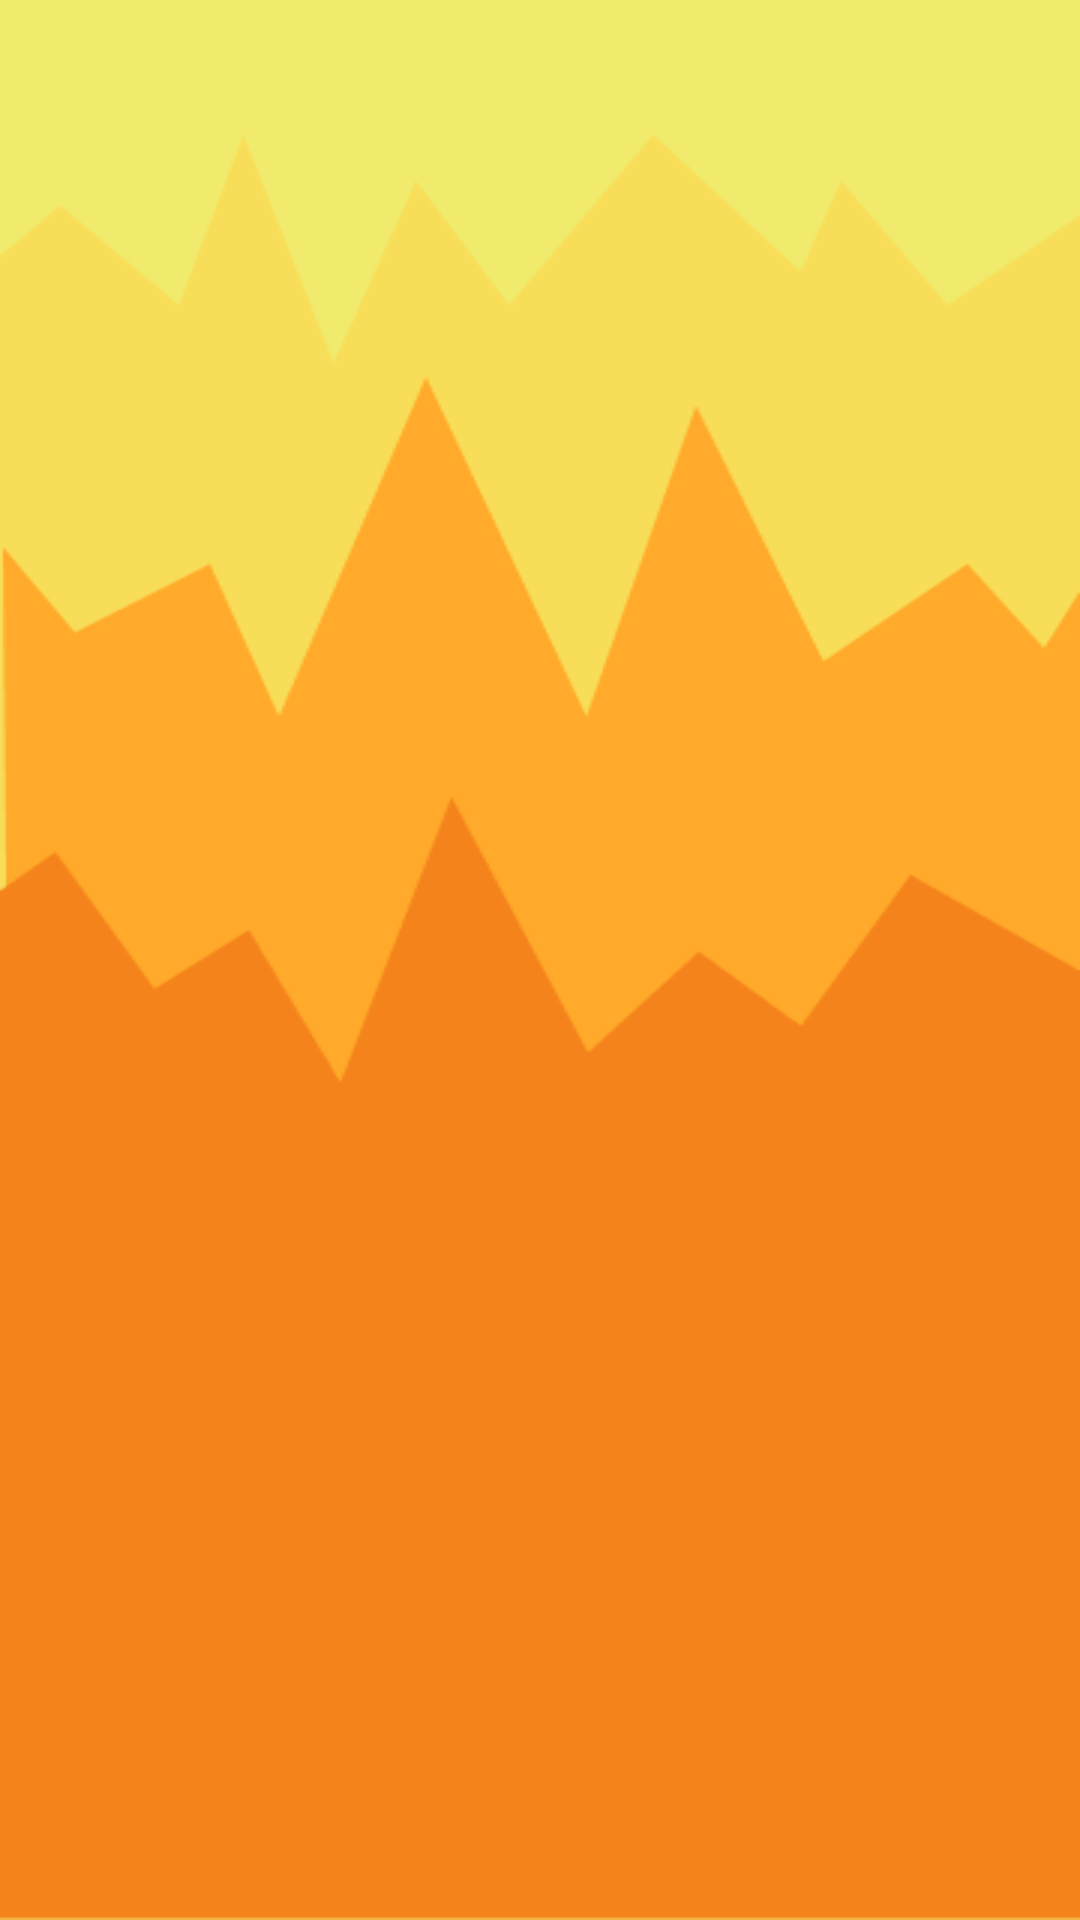

Write the Android layout XML for this screen, with the resource values it uses.
<!-- AndroidManifest.xml: application theme Theme.Chiki -->
<!-- res/layout/activity_splash_screen.xml -->
<?xml version="1.0" encoding="utf-8"?>
<RelativeLayout
    xmlns:android="http://schemas.android.com/apk/res/android"
    xmlns:app="http://schemas.android.com/apk/res-auto"
    xmlns:tools="http://schemas.android.com/tools"
    android:layout_width="match_parent"
    android:layout_height="match_parent"
    android:background="@drawable/background"
    tools:context=".SplashScreenActivity">

    <ImageView
        android:id="@+id/image1"
        android:layout_width="match_parent"
        android:layout_height="wrap_content"
        android:layout_gravity="center_horizontal"
        android:layout_marginTop="350dp"
        android:src="@drawable/logo" />

</RelativeLayout>
<!-- resources referenced by this layout -->
<resources>
  <!-- drawable background: png bitmap (drawable, 11540 bytes) -->
  <style name="Theme.Chiki" parent="Theme.AppCompat.Light.DarkActionBar">
          
          <item name="colorPrimary">@color/orange_700</item>
          <item name="colorPrimaryVariant">@color/orange_100</item>
          <item name="colorOnPrimary">@color/white</item>
          
          <item name="colorSecondary">@color/orange_250</item>
          <item name="colorSecondaryVariant">@color/orange_500</item>
          <item name="colorOnSecondary">@color/black</item>
          
          <item name="android:statusBarColor" tools:targetApi="l">?attr/colorPrimaryVariant</item>
          
      </style>
  <color name="orange_700">#F4841B</color>
  <color name="orange_100">#F0EB6D</color>
  <color name="white">#FFFFFFFF</color>
  <color name="orange_250">#F8DE58</color>
  <color name="orange_500">#FFAA2B</color>
  <color name="black">#FF000000</color>
</resources>
